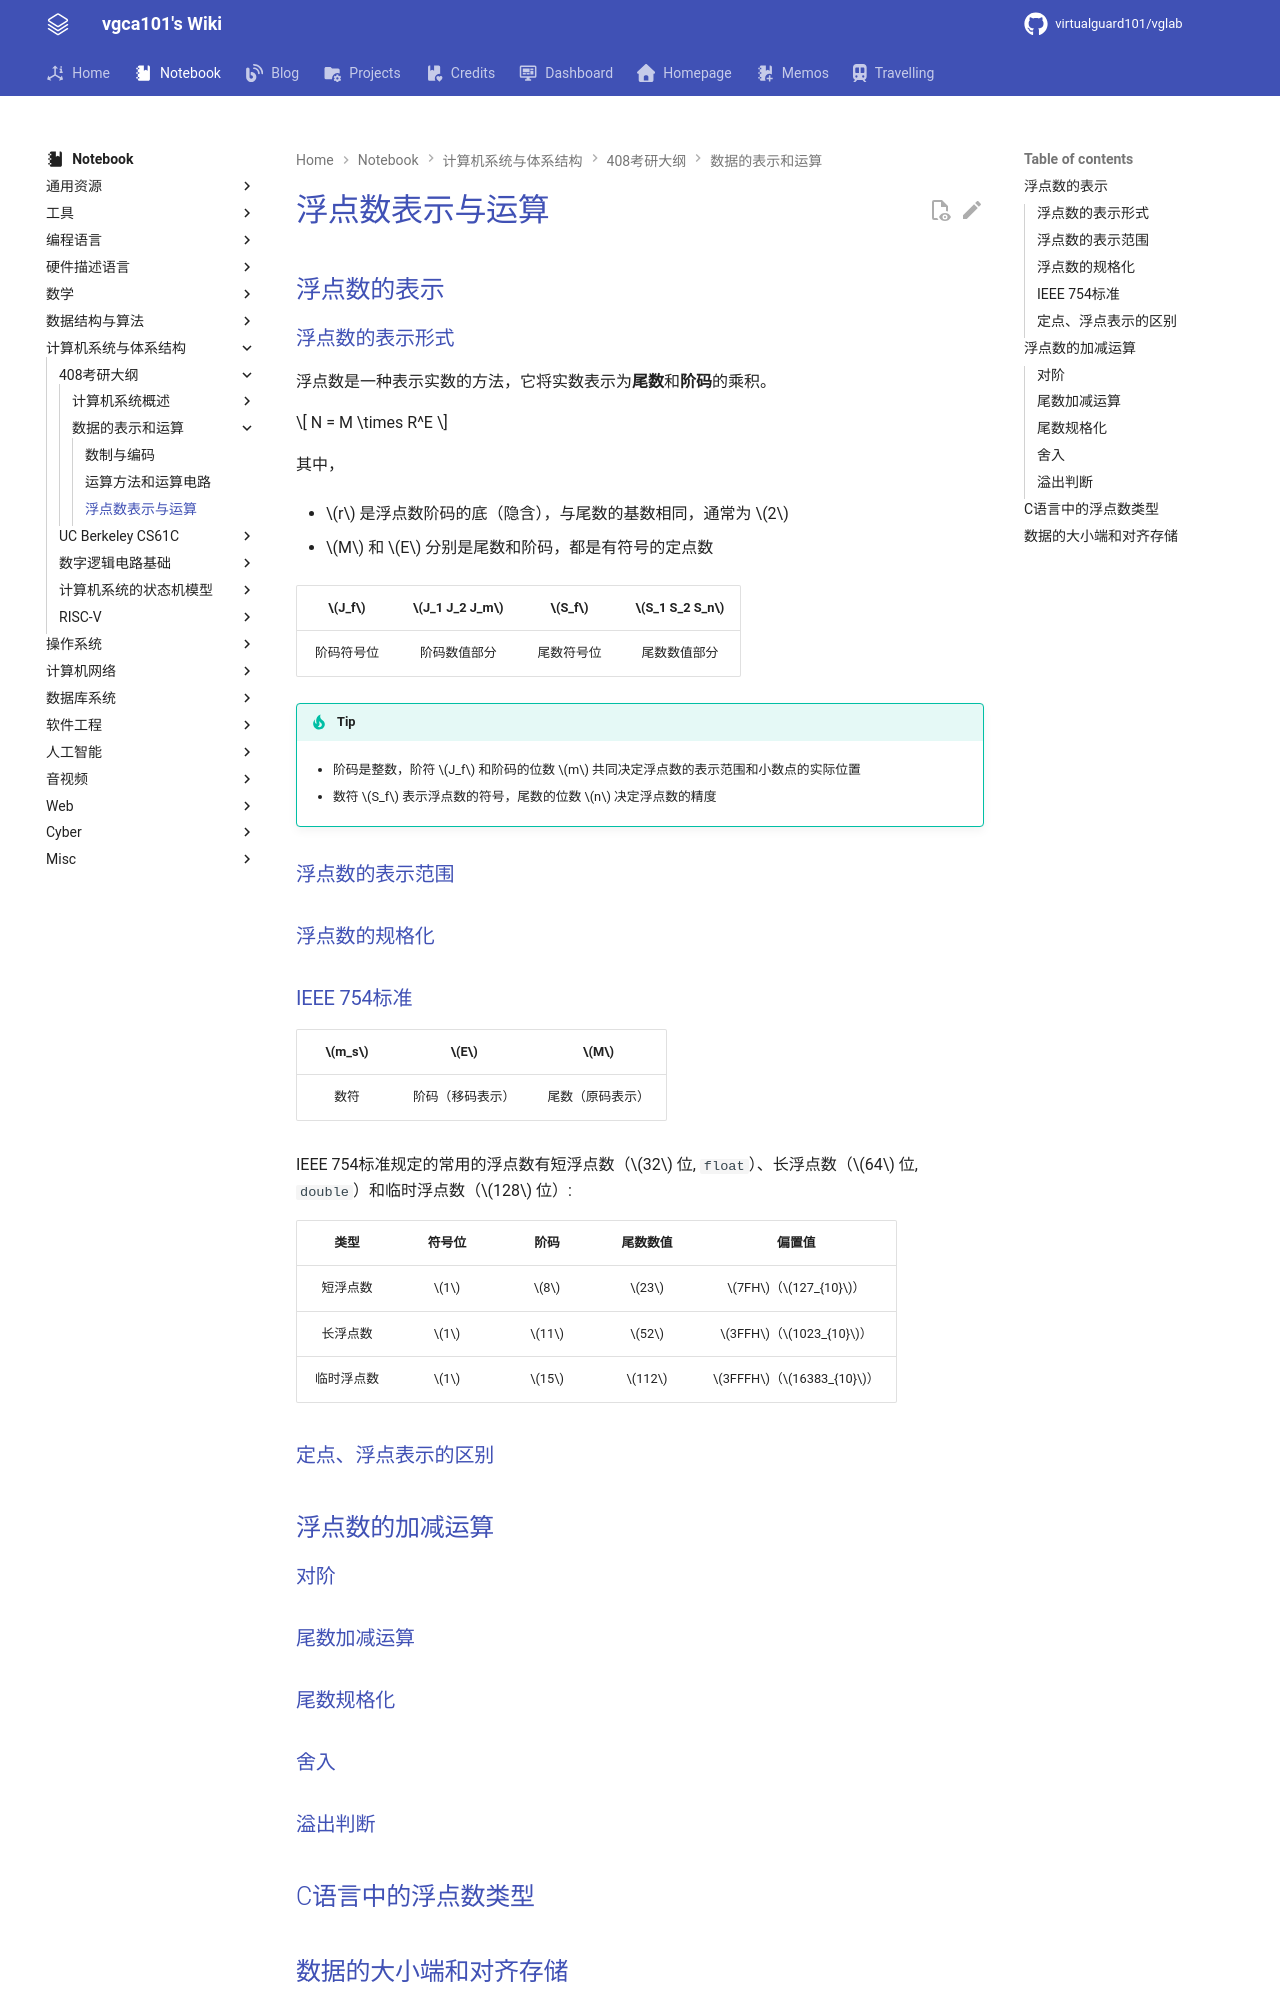

repository: virtualguard101/wiki · page: note/csa/408/浮点数表示与运算/index.html · generator: mkdocs

---
date: 2026-03-17 11:20:32
title: 浮点数表示与运算
permalink: float-num
publish: true
tags:
  - 计算机系统与体系结构
  - 考研408
---

# 浮点数表示与运算

## 浮点数的表示

### 浮点数的表示形式

浮点数是一种表示实数的方法，它将实数表示为**尾数**和**阶码**的乘积。

$$
N = M \times R^E
$$

其中，

- $r$ 是浮点数阶码的底（隐含），与尾数的基数相同，通常为 $2$

- $M$ 和 $E$ 分别是尾数和阶码，都是有符号的定点数

| $J_f$ | $J_1 J_2 J_m$ | $S_f$ | $S_1 S_2 S_n$ |
|:-:|:-:|:-:|:-:|
| 阶码符号位 | 阶码数值部分 | 尾数符号位 | 尾数数值部分 |

!!! tip
    - 阶码是整数，阶符 $J_f$ 和阶码的位数 $m$ 共同决定浮点数的表示范围和小数点的实际位置

    - 数符 $S_f$ 表示浮点数的符号，尾数的位数 $n$ 决定浮点数的精度

### 浮点数的表示范围

### 浮点数的规格化

### IEEE 754标准

| $m_s$ | $E$ | $M$ |
|:-:|:-:|:-:|
| 数符 | 阶码（移码表示） | 尾数（原码表示） |

IEEE 754标准规定的常用的浮点数有短浮点数（$32$ 位, `float`）、长浮点数（$64$ 位, `double`）和临时浮点数（$128$ 位）:

| 类型 | 符号位 | 阶码 | 尾数数值 | 偏置值 |
|:-:|:-:|:-:|:-:|:-:|
| 短浮点数 | $1$ | $8$ | $23$ | $7FH$（$127_{10}$） |
| 长浮点数 | $1$ | $11$ | $52$ | $3FFH$（$1023_{10}$） |
| 临时浮点数 | $1$ | $15$ | $112$ | $3FFFH$（$16383_{10}$） |
